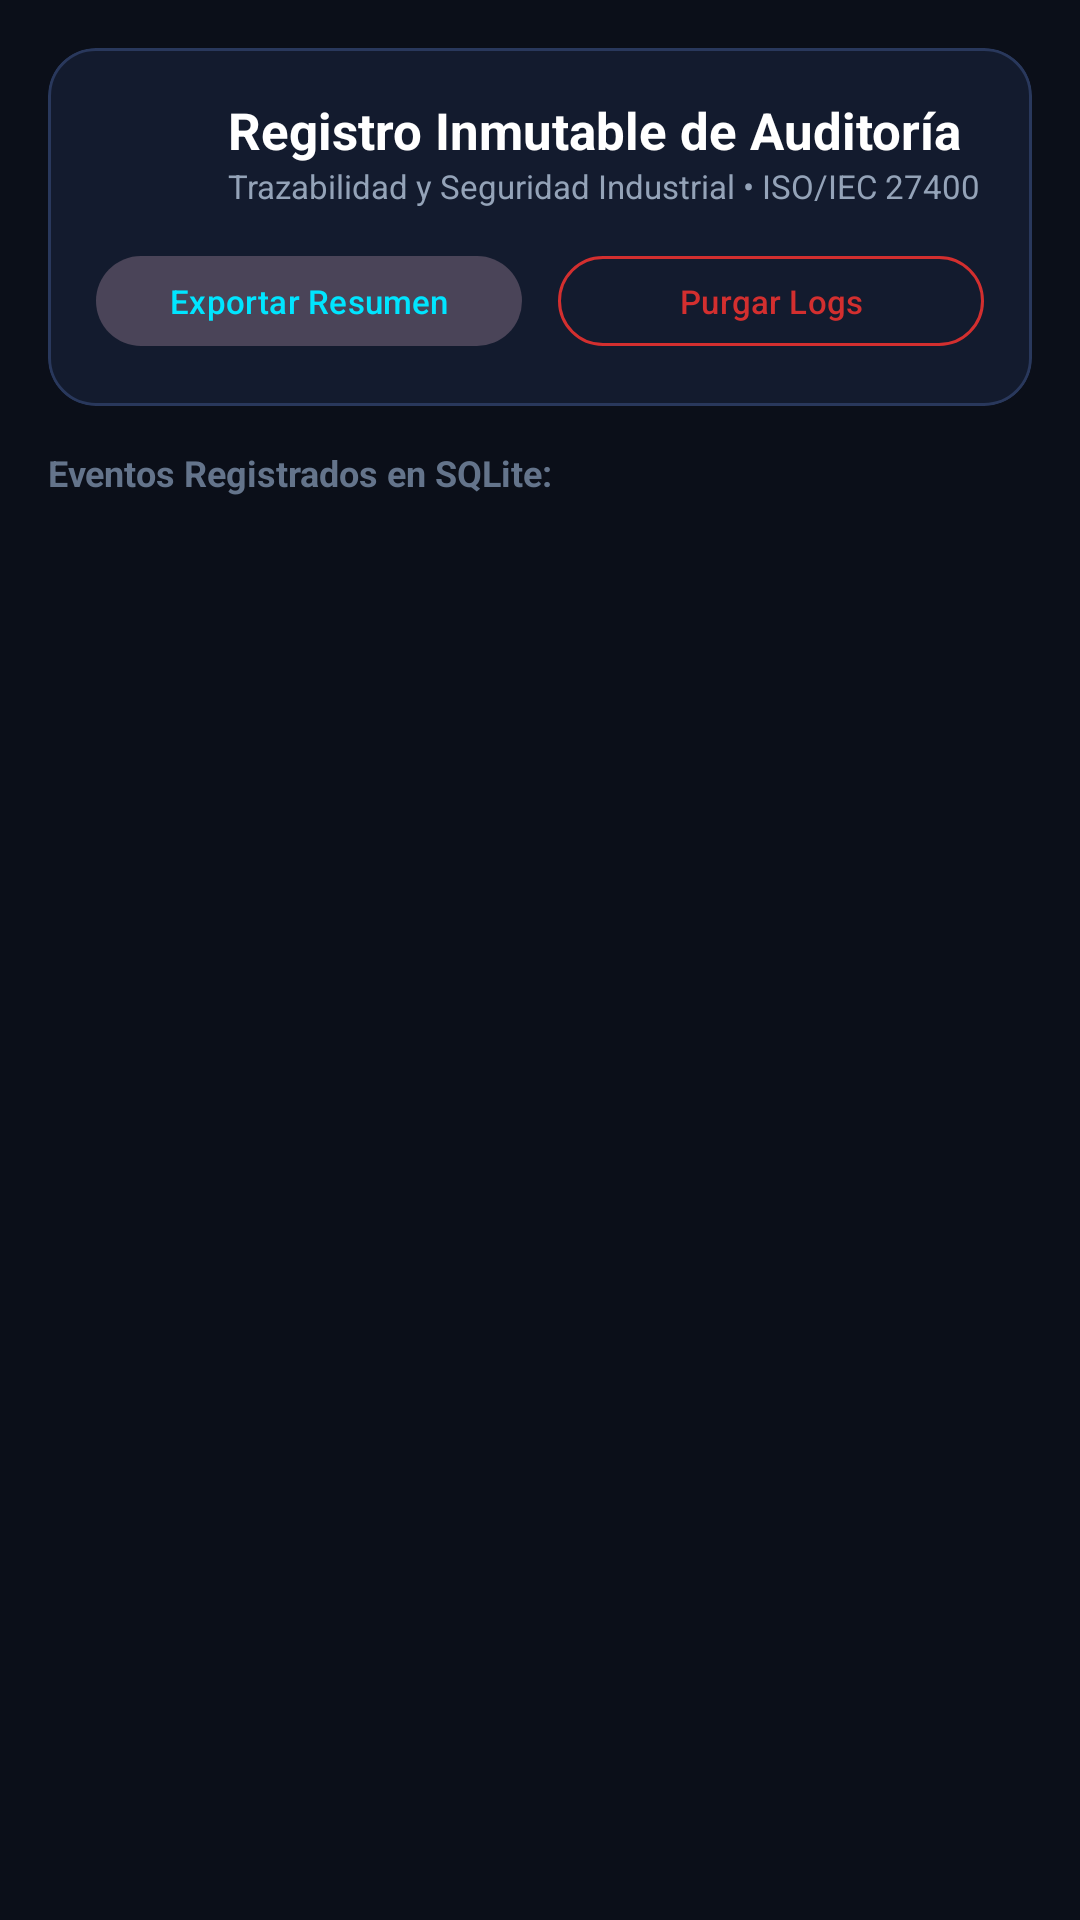

Here is an Android app screen rendered from its layout file. Give the layout XML and the strings, colors and styles it references.
<!-- AndroidManifest.xml: application theme Theme.CentinelaIoT -->
<!-- res/layout/fragment_audit_log.xml -->
<?xml version="1.0" encoding="utf-8"?>
<LinearLayout xmlns:android="http://schemas.android.com/apk/res/android"
    xmlns:app="http://schemas.android.com/apk/res-auto"
    android:layout_width="match_parent"
    android:layout_height="match_parent"
    android:background="@color/background"
    android:orientation="vertical"
    android:padding="16dp">

    
    <com.google.android.material.card.MaterialCardView
        android:layout_width="match_parent"
        android:layout_height="wrap_content"
        app:cardBackgroundColor="@color/surface"
        app:cardCornerRadius="16dp"
        app:strokeColor="@color/card_stroke"
        app:strokeWidth="1dp">

        <LinearLayout
            android:layout_width="match_parent"
            android:layout_height="wrap_content"
            android:orientation="vertical"
            android:padding="16dp">

            <LinearLayout
                android:layout_width="match_parent"
                android:layout_height="wrap_content"
                android:gravity="center_vertical"
                android:orientation="horizontal">

                <ImageView
                    android:layout_width="32dp"
                    android:layout_height="32dp"
                    android:contentDescription="@string/audit_title"
                    android:src="@drawable/ic_audit"
                    app:tint="@color/primary" />

                <LinearLayout
                    android:layout_width="0dp"
                    android:layout_height="wrap_content"
                    android:layout_marginStart="12dp"
                    android:layout_weight="1"
                    android:orientation="vertical">

                    <TextView
                        android:layout_width="wrap_content"
                        android:layout_height="wrap_content"
                        android:text="@string/audit_title"
                        android:textColor="@color/text_primary"
                        android:textSize="17sp"
                        android:textStyle="bold" />

                    <TextView
                        android:layout_width="wrap_content"
                        android:layout_height="wrap_content"
                        android:text="Trazabilidad y Seguridad Industrial • ISO/IEC 27400"
                        android:textColor="@color/text_secondary"
                        android:textSize="11sp" />
                </LinearLayout>
            </LinearLayout>

            <LinearLayout
                android:layout_width="match_parent"
                android:layout_height="wrap_content"
                android:layout_marginTop="12dp"
                android:orientation="horizontal">

                <com.google.android.material.button.MaterialButton
                    android:id="@+id/btnExportAudit"
                    style="@style/Widget.Material3.Button.TonalButton"
                    android:layout_width="0dp"
                    android:layout_height="38dp"
                    android:layout_marginEnd="6dp"
                    android:layout_weight="1"
                    android:text="Exportar Resumen"
                    android:textColor="@color/primary"
                    android:textSize="11sp" />

                <com.google.android.material.button.MaterialButton
                    android:id="@+id/btnClearAudit"
                    style="@style/Widget.Material3.Button.OutlinedButton"
                    android:layout_width="0dp"
                    android:layout_height="38dp"
                    android:layout_marginStart="6dp"
                    android:layout_weight="1"
                    android:text="Purgar Logs"
                    android:textColor="@color/inacap_red"
                    android:textSize="11sp"
                    app:strokeColor="@color/inacap_red" />
            </LinearLayout>
        </LinearLayout>
    </com.google.android.material.card.MaterialCardView>

    <TextView
        android:id="@+id/tvLogsCount"
        android:layout_width="wrap_content"
        android:layout_height="wrap_content"
        android:layout_marginTop="14dp"
        android:text="Eventos Registrados en SQLite:"
        android:textColor="@color/text_muted"
        android:textSize="12sp"
        android:textStyle="bold" />

    
    <androidx.recyclerview.widget.RecyclerView
        android:id="@+id/rvAuditLogs"
        android:layout_width="match_parent"
        android:layout_height="0dp"
        android:layout_marginTop="8dp"
        android:layout_weight="1"
        android:clipToPadding="false"
        android:paddingBottom="16dp" />

</LinearLayout>
<!-- resources referenced by this layout -->
<resources>
  <color name="background">#0B0F19</color>
  <color name="card_stroke">#29385C</color>
  <color name="inacap_red">#D32F2F</color>
  <color name="primary">#00E5FF</color>
  <color name="surface">#131B2E</color>
  <color name="text_muted">#64748B</color>
  <color name="text_primary">#FFFFFF</color>
  <color name="text_secondary">#94A3B8</color>
  <string name="audit_title">Registro Inmutable de Auditoría</string>
  <style name="Theme.CentinelaIoT" parent="Theme.Material3.Dark.NoActionBar">
          
          <item name="colorPrimary">@color/primary</item>
          <item name="colorOnPrimary">@color/on_primary</item>
          
          <item name="colorSecondary">@color/secondary</item>
          <item name="colorOnSecondary">@color/on_secondary</item>
          
          <item name="android:statusBarColor">@color/background</item>
          <item name="android:navigationBarColor">@color/background</item>
          
          <item name="android:windowBackground">@color/background</item>
          <item name="colorSurface">@color/surface</item>
          <item name="colorSurfaceVariant">@color/surface_variant</item>
      </style>
  <color name="on_primary">#001018</color>
  <color name="secondary">#00E676</color>
  <color name="on_secondary">#00210A</color>
  <color name="surface_variant">#1E2945</color>
</resources>
